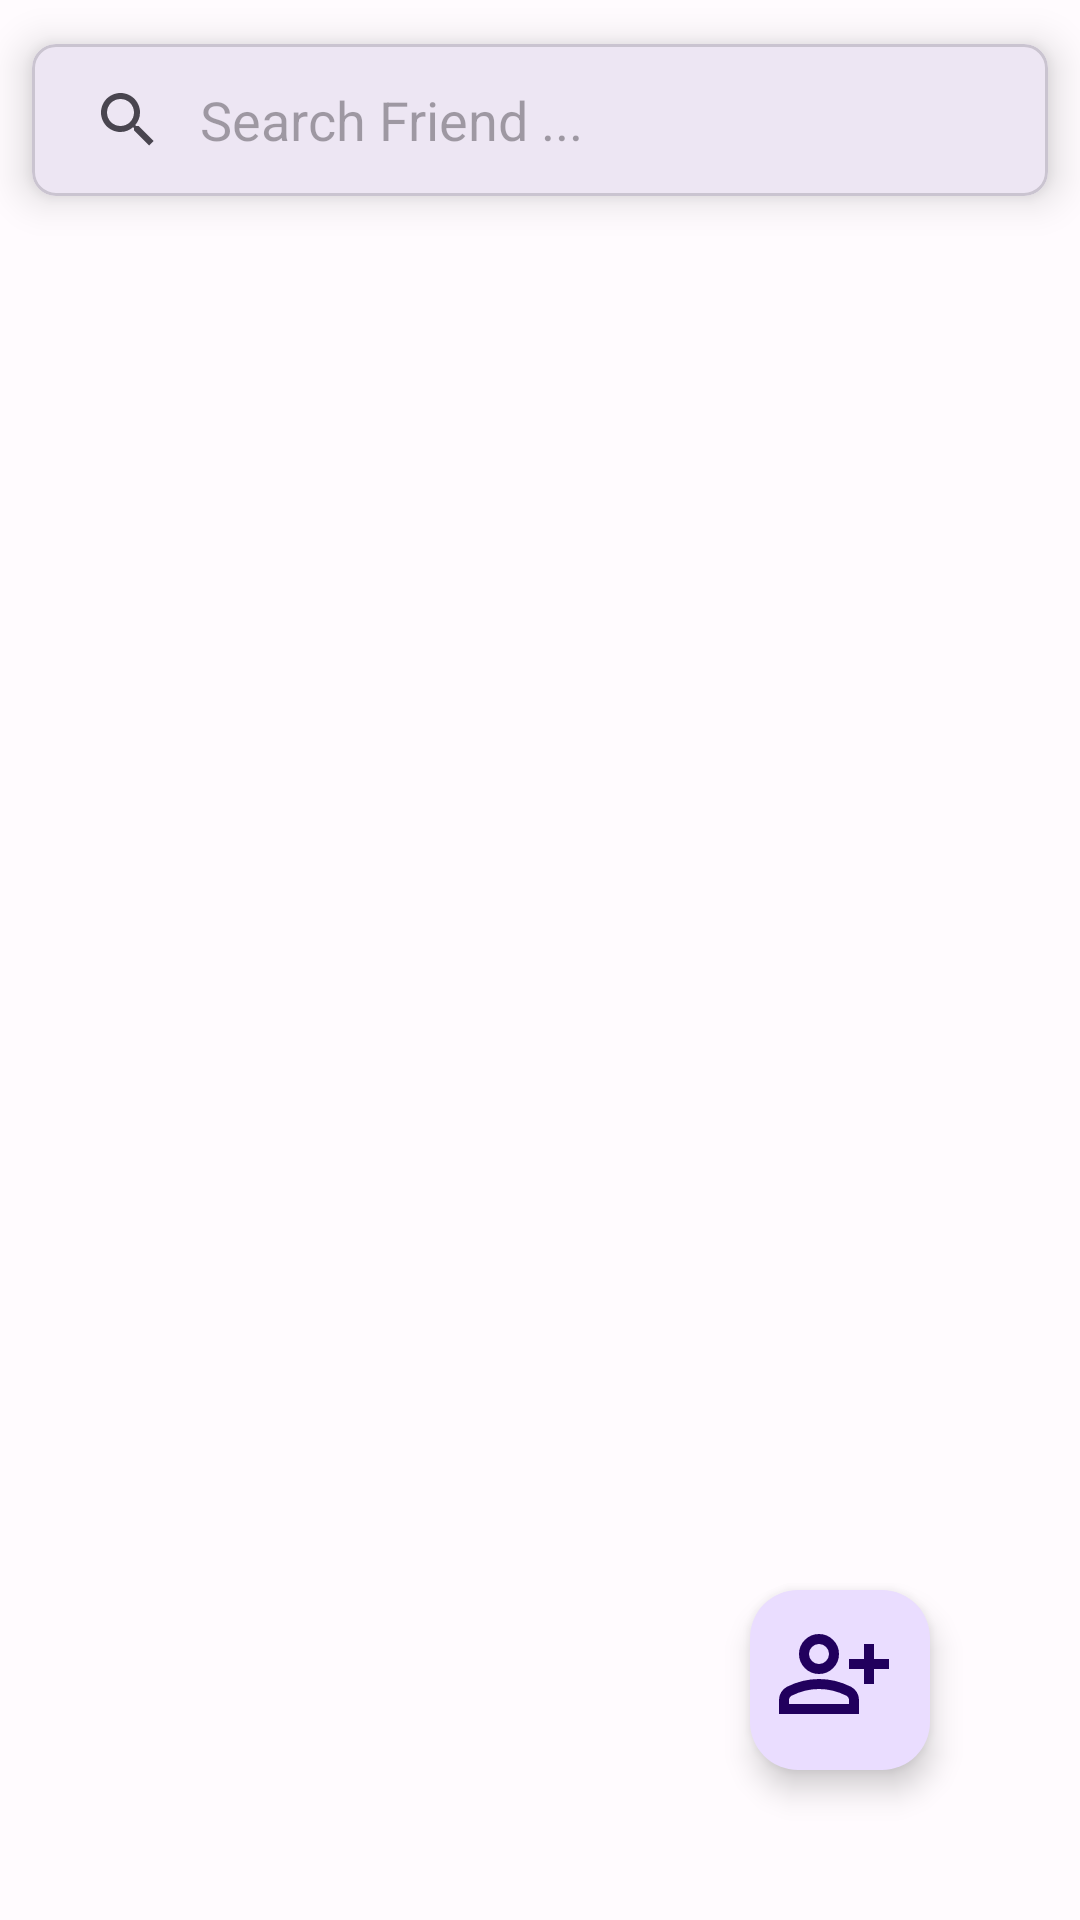

The Android layout XML behind this screen, and the referenced resources:
<!-- AndroidManifest.xml: application theme AppTheme -->
<!-- res/layout/fragment_friends.xml -->
<?xml version="1.0" encoding="utf-8"?>
<androidx.constraintlayout.widget.ConstraintLayout
    android:id="@+id/fragmentFriends"
    xmlns:android="http://schemas.android.com/apk/res/android"
    xmlns:app="http://schemas.android.com/apk/res-auto"
    android:layout_height="match_parent"
    android:layout_width="match_parent"
    >


    <FrameLayout
        android:id="@+id/frameFriends"
        android:layout_width="match_parent"
        android:layout_height="80dp"
        app:layout_constraintBottom_toTopOf="@id/frameFriends2"
        app:layout_constraintTop_toTopOf="parent"
        app:layout_constraintStart_toStartOf="parent"
        app:layout_constraintEnd_toEndOf="parent">


        <com.google.android.material.card.MaterialCardView
            android:layout_width="match_parent"
            android:layout_height="match_parent"
            app:cardCornerRadius="8dp"
            app:cardElevation="8dp"
            app:cardUseCompatPadding="true"

            >

            <androidx.appcompat.widget.SearchView
                android:id="@+id/searchView"
                android:layout_width="match_parent"
                android:layout_height="match_parent"
                app:queryHint="@string/search_friend"
                app:iconifiedByDefault="false"
                app:queryBackground="@android:color/transparent"
                />


        </com.google.android.material.card.MaterialCardView>



    </FrameLayout>

    <FrameLayout
        android:id="@+id/frameFriends2"
        android:layout_width="match_parent"
        android:layout_height="0dp"
        app:layout_constraintBottom_toBottomOf="parent"
        app:layout_constraintStart_toStartOf="parent"
        app:layout_constraintEnd_toEndOf="parent"
        app:layout_constraintTop_toBottomOf="@id/frameFriends"
        >

        <androidx.recyclerview.widget.RecyclerView
            android:id="@+id/textView"
            android:layout_width="match_parent"
            android:layout_height="match_parent"
            android:orientation="vertical"
            app:layoutManager="androidx.recyclerview.widget.LinearLayoutManager"
            >

        </androidx.recyclerview.widget.RecyclerView>


    </FrameLayout>


    <com.google.android.material.floatingactionbutton.FloatingActionButton
        android:id="@+id/addFriend"
        android:layout_width="60dp"
        android:layout_height="60dp"
        app:layout_constraintEnd_toEndOf="parent"
        app:layout_constraintBottom_toBottomOf="parent"
        android:layout_margin="50dp"
        android:src="@drawable/add_friend"
        android:scaleType="center"
        android:elevation="8dp"
        app:maxImageSize="40dp"
        />

</androidx.constraintlayout.widget.ConstraintLayout>
<!-- resources referenced by this layout -->
<resources>
  <!-- drawable add_friend (drawable) -->
  <?xml version="1.0" encoding="utf-8"?>
  <vector android:width="24dp"
      android:height="24dp"
      android:viewportWidth="960"
      android:viewportHeight="960"
      android:tint="?attr/colorControlNormal"
      xmlns:android="http://schemas.android.com/apk/res/android">
      <path android:fillColor="@android:color/white" android:pathData="M720,560L720,440L600,440L600,360L720,360L720,240L800,240L800,360L920,360L920,440L800,440L800,560L720,560ZM360,480Q294,480 247,433Q200,386 200,320Q200,254 247,207Q294,160 360,160Q426,160 473,207Q520,254 520,320Q520,386 473,433Q426,480 360,480ZM40,800L40,688Q40,654 57.5,625.5Q75,597 104,582Q166,551 230,535.5Q294,520 360,520Q426,520 490,535.5Q554,551 616,582Q645,597 662.5,625.5Q680,654 680,688L680,800L40,800ZM120,720L600,720L600,688Q600,677 594.5,668Q589,659 580,654Q526,627 471,613.5Q416,600 360,600Q304,600 249,613.5Q194,627 140,654Q131,659 125.5,668Q120,677 120,688L120,720ZM360,400Q393,400 416.5,376.5Q440,353 440,320Q440,287 416.5,263.5Q393,240 360,240Q327,240 303.5,263.5Q280,287 280,320Q280,353 303.5,376.5Q327,400 360,400ZM360,320Q360,320 360,320Q360,320 360,320Q360,320 360,320Q360,320 360,320Q360,320 360,320Q360,320 360,320Q360,320 360,320Q360,320 360,320ZM360,720L360,720Q360,720 360,720Q360,720 360,720Q360,720 360,720Q360,720 360,720Q360,720 360,720Q360,720 360,720Q360,720 360,720Q360,720 360,720L360,720L360,720Z"/>
  </vector>
  <string name="search_friend">Search Friend ...</string>
  <color name="md_theme_light_primary">#6750A4</color>
  <color name="md_theme_light_onPrimary">#FFFFFF</color>
  <color name="md_theme_light_primaryContainer">#EADDFF</color>
  <color name="md_theme_light_onPrimaryContainer">#21005D</color>
  <color name="md_theme_light_secondary">#625B71</color>
  <color name="md_theme_light_onSecondary">#FFFFFF</color>
  <color name="md_theme_light_secondaryContainer">#E8DEF8</color>
  <color name="md_theme_light_onSecondaryContainer">#1D192B</color>
  <color name="md_theme_light_tertiary">#7D5260</color>
  <color name="md_theme_light_onTertiary">#FFFFFF</color>
  <color name="md_theme_light_tertiaryContainer">#FFD8E4</color>
  <color name="md_theme_light_onTertiaryContainer">#31111D</color>
  <color name="md_theme_light_error">#B3261E</color>
  <color name="md_theme_light_onError">#FFFFFF</color>
  <color name="md_theme_light_errorContainer">#F9DEDC</color>
  <color name="md_theme_light_onErrorContainer">#410E0B</color>
  <color name="md_theme_light_outline">#79747E</color>
  <color name="md_theme_light_background">#FFFBFE</color>
  <color name="md_theme_light_onBackground">#1C1B1F</color>
  <color name="md_theme_light_surface">#FFFBFE</color>
  <color name="md_theme_light_onSurface">#1C1B1F</color>
  <color name="md_theme_light_surfaceVariant">#E7E0EC</color>
  <color name="md_theme_light_onSurfaceVariant">#49454F</color>
  <color name="md_theme_light_inverseSurface">#313033</color>
  <color name="md_theme_light_inverseOnSurface">#F4EFF4</color>
  <color name="md_theme_light_inversePrimary">#D0BCFF</color>
</resources>
